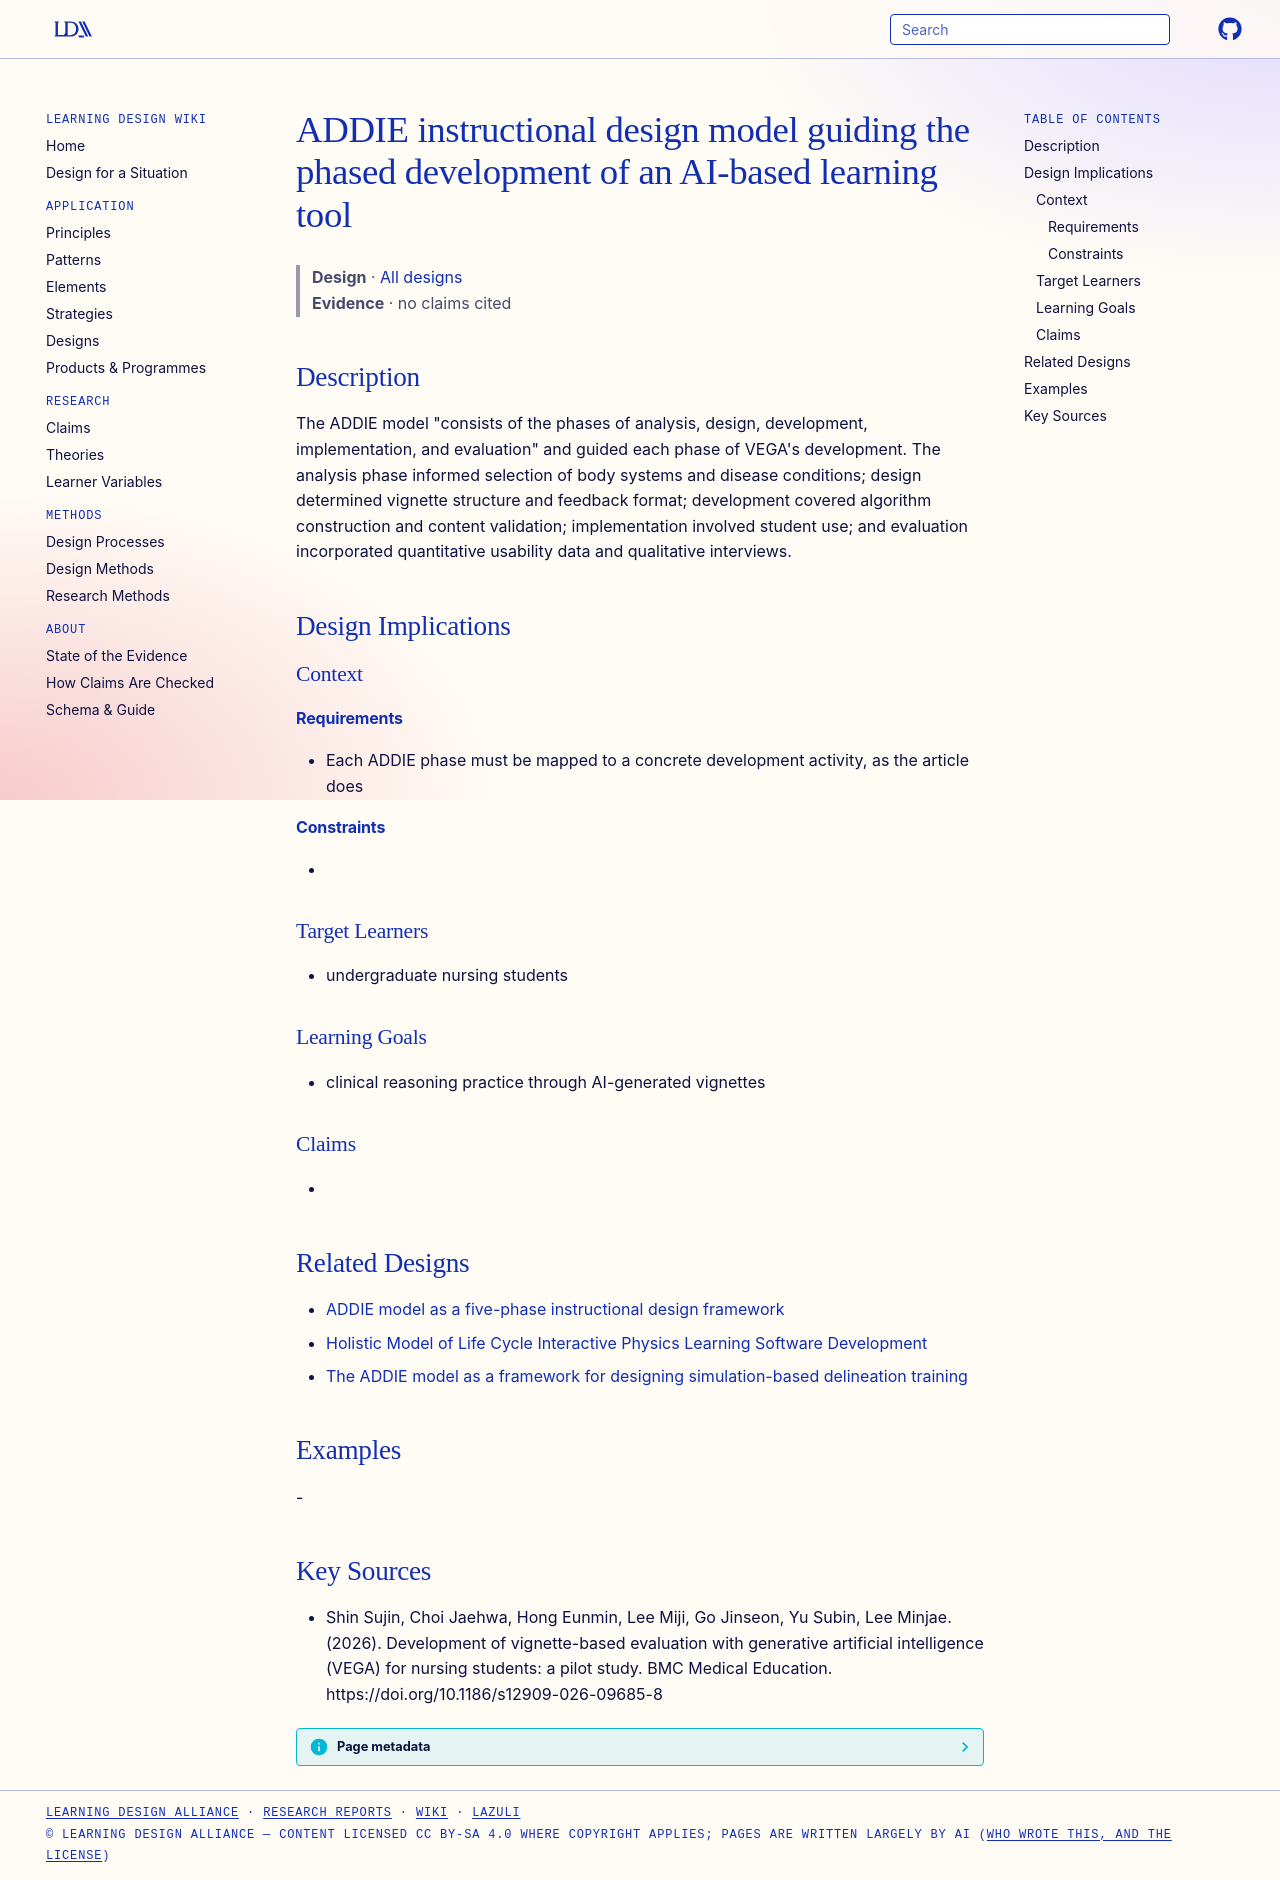

repository: Learning-Design-Alliance/learning-wiki · page: designs/addie-model-guided-vega-development/index.html · generator: mkdocs

---
type: design
id: addie-model-guided-vega-development
title: ADDIE instructional design model guiding the phased development of an AI-based learning tool
description: "The ADDIE model \"consists of the phases of analysis, design, development, implementation, and evaluation\" and guided each phase of VEGA's development."
status: review
generated:
  by: "process:settle-candidates"
  at: 2026-11-04
sources:
  - id: shin-sujin-2026
    resource: "https://doi.org/10.1186/s12909-026-09685-8"
    title: "Shin Sujin, Choi Jaehwa, Hong Eunmin, Lee Miji, Go Jinseon, Yu Subin, Lee Minjae. (2026). Development of vignette-based evaluation with generative artificial intelligence (VEGA) for nursing students: a pilot study. BMC Medical Education. https://doi.org/10.1186/s12909-026-09685-8"
    author: Shin Sujin, Choi Jaehwa, Hong Eunmin, Lee Miji, Go Jinseon, Yu Subin, Lee Minjae
---

# ADDIE instructional design model guiding the phased development of an AI-based learning tool

> **Design** · [All designs](index.md)
> **Evidence** · no claims cited

## Description
The ADDIE model "consists of the phases of analysis, design, development, implementation, and evaluation" and guided each phase of VEGA's development. The analysis phase informed selection of body systems and disease conditions; design determined vignette structure and feedback format; development covered algorithm construction and content validation; implementation involved student use; and evaluation incorporated quantitative usability data and qualitative interviews.

## Design Implications

### Context
#### Requirements
- Each ADDIE phase must be mapped to a concrete development activity, as the article does
#### Constraints
- 

### Target Learners
- undergraduate nursing students

### Learning Goals
- clinical reasoning practice through AI-generated vignettes

### Claims
- 

## Related Designs

- [ADDIE model as a five-phase instructional design framework](addie-five-phase-instructional-design-model.md)
- [Holistic Model of Life Cycle Interactive Physics Learning Software Development](holistic-life-cycle-interactive-physics-software-development-model.md)
- [The ADDIE model as a framework for designing simulation-based delineation training](addie-model-sbl-program-design.md)

## Examples
-

## Key Sources
- Shin Sujin, Choi Jaehwa, Hong Eunmin, Lee Miji, Go Jinseon, Yu Subin, Lee Minjae. (2026). Development of vignette-based evaluation with generative artificial intelligence (VEGA) for nursing students: a pilot study. BMC Medical Education. https://doi.org/10.1186/s12909-026-09685-8
